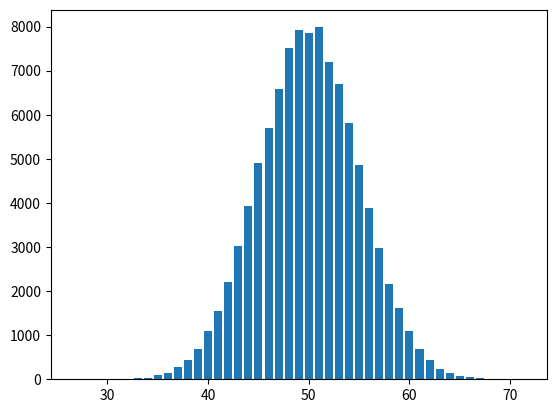

The script that saved this image:
import numpy as np
from numpy.random import binomial
import matplotlib.pyplot as plt

def generate_binomial_trials(trials=1000, coin_toss=100):
  '''
  el resultado de esta funcion es generar un conjuntos 
  de experimentos binomiales (trials) y de cada uno obtener 
  las cantidades de exitos en cada secuencia (e.j. lanzar monedas).

  * trial: es una secuencia de <coin_toss> lanzamientos de moneda

  * coin_toss: es el numero de monedas lanzadas en cada trial
  '''
  arr = []
  for _ in range(trials):
    arr.append(binomial(coin_toss, 0.5))
  values, dist = np.unique(arr, return_counts=True)

  return values, dist

values, dist = generate_binomial_trials(100000)
plt.bar(values, dist)